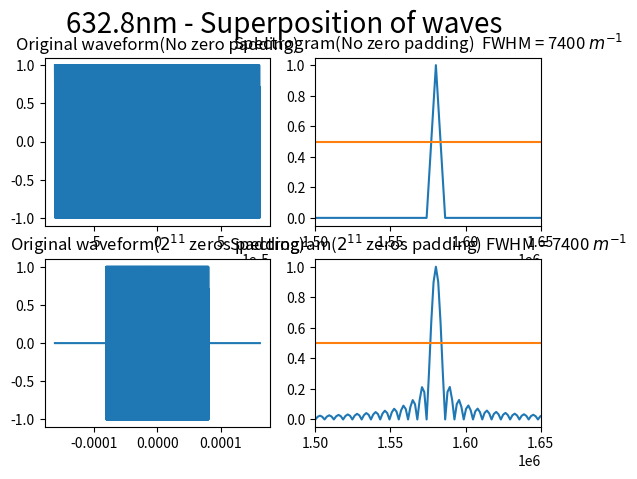
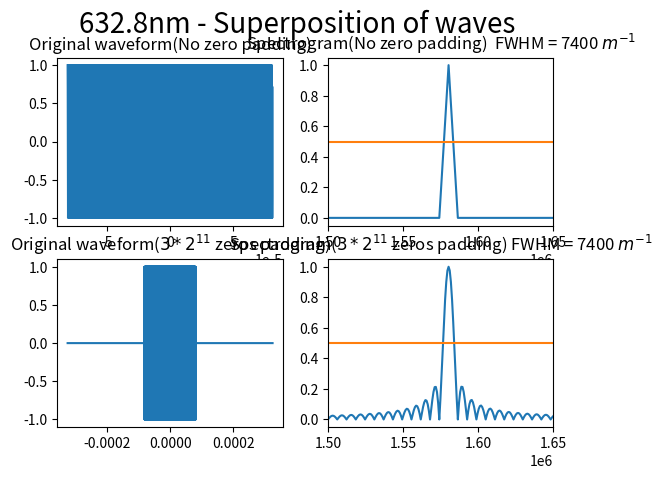
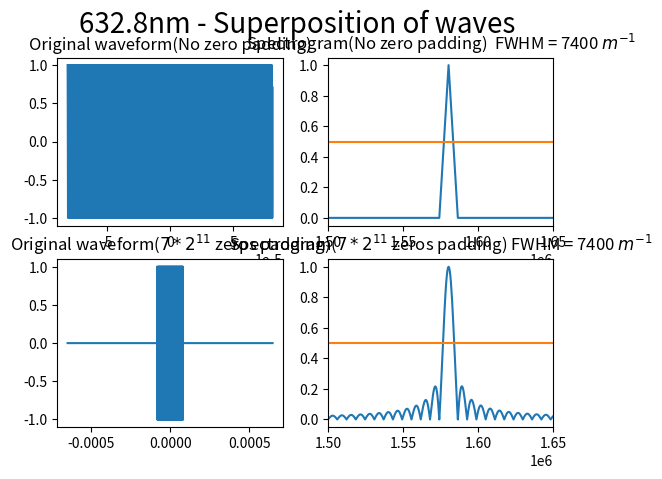
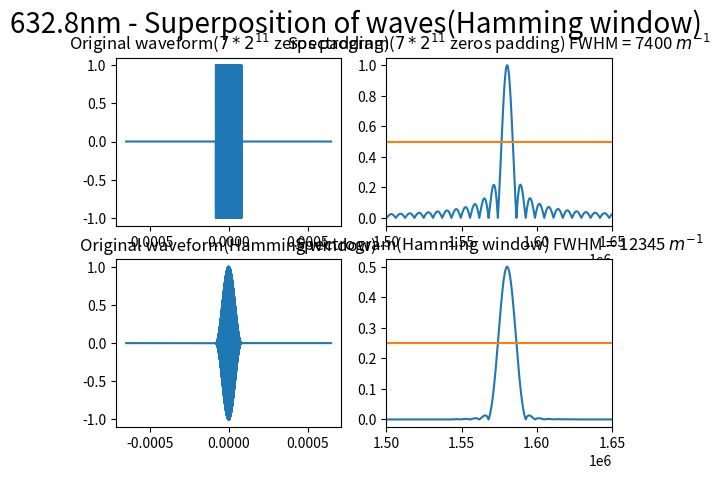
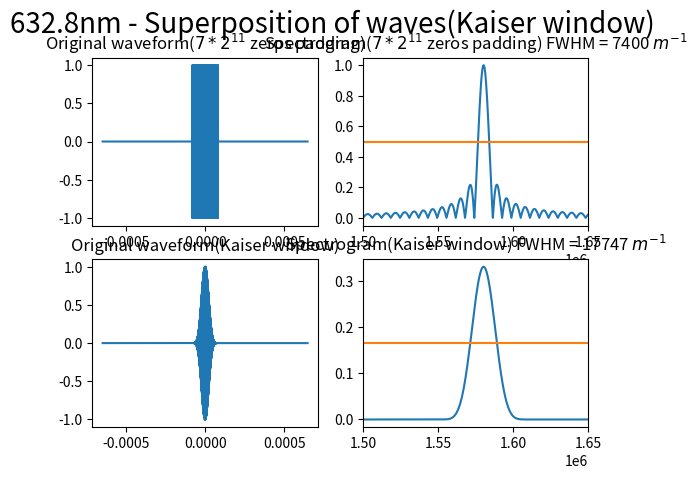
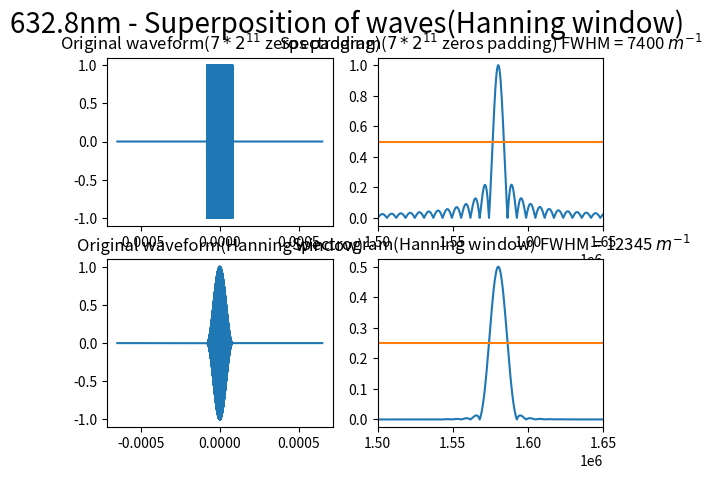
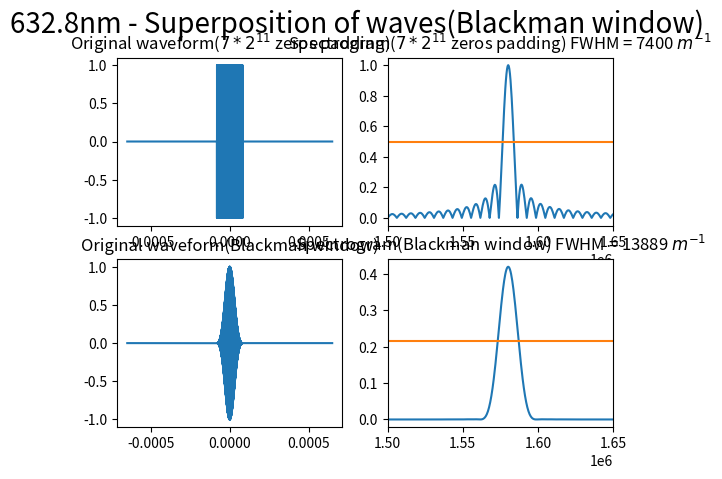
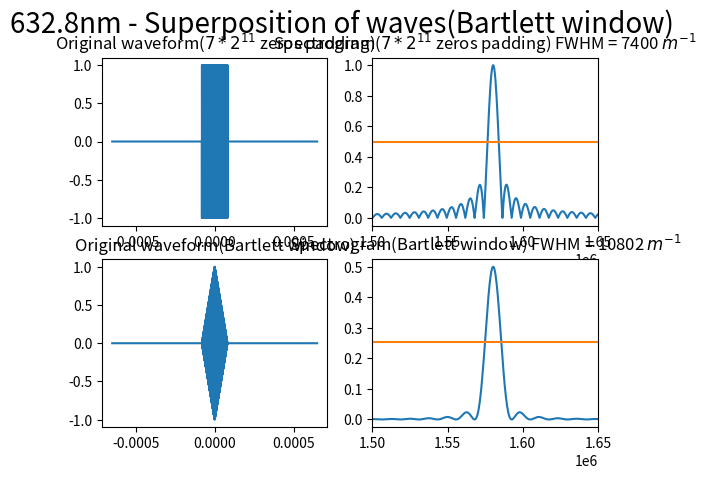
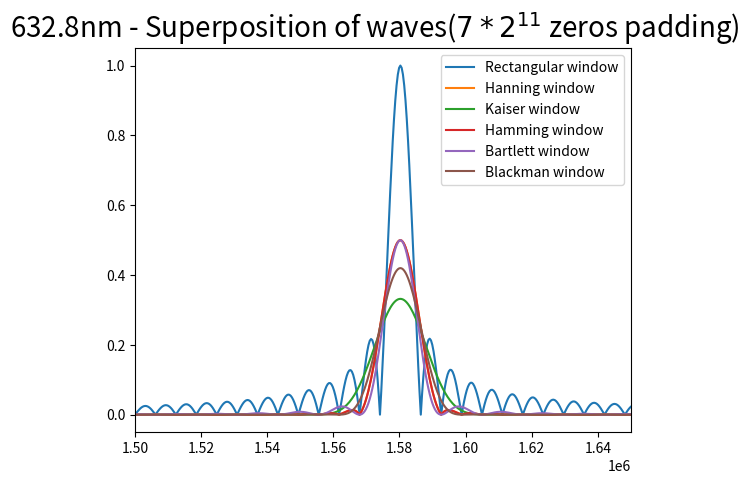
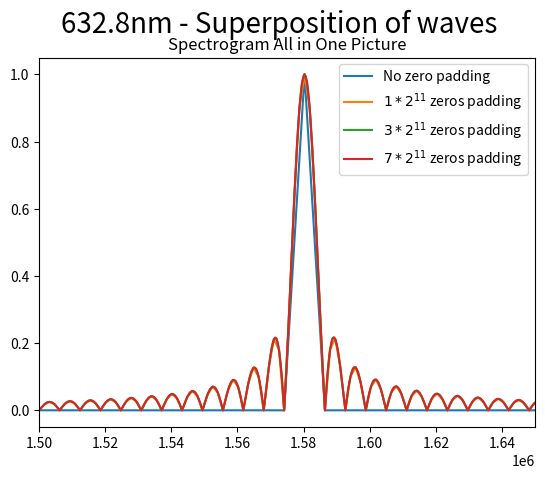

Recreate these plots in Python, in order.
import numpy as np
import matplotlib.pyplot as plt
from scipy.fftpack import fft, ifft
from matplotlib.pylab import mpl
from pylab import *
from scipy import signal


def find_best_I_average_value(array, average):
    best_I_average_value = 0
    min_dif = 1
    for i in array:
        if abs(i-average) < min_dif:
            min_dif = abs(i-average)
            best_I_average_value = i

    return best_I_average_value

def find_index(array1, array2):
    first_index = 0
    last_index = 0
    current_index = 0
    for i, j in zip(array1,array2):
        if i < j:
            first_index = current_index
            break
        current_index = current_index + 1
    array2 = array2[::-1]
    array1 = array1[::-1]
    current_index = 0
    for i, j in zip(array1,array2):
        if i < j:
            last_index = current_index
            break
        current_index = current_index + 1
    print("array1.size - last_index - first_index = %d" %(array1.size - last_index - first_index))
    return first_index, array1.size - last_index

# 设置中心波长为632.8nm
laimda0 = 632.8*10**(-9) 
#用79.1nm的采样间隔
i = 79.1*10**(-9) 
# 设置中心点的采样频率
sigma0 = 1/laimda0  

p1 = (-1)*(2**10)*79.1*10**(-9)
p2 = (2**10)*79.1*10**(-9)
p3 = (2**11)
p4 = 2**10

#################################
# 设置干涉图的采样点
#（无补零的情况）
#################################
x0 = np.arange(p1, p2, i)
# 计算采样点的个数 
print("没有补零前x0的长度为 %d" %len(x0))      
# 做傅里叶的点数，取下一个2的次幂
# n0 = 2**(int(np.log2(len(x0)))+1)
n0 = len(x0)
print("n0 length = %d" %n0)
# 干涉图函数
I0=(np.cos(2*np.pi*sigma0*x0))
print("没有补零前I0的长度为 %d" %len(I0)) 

# 这里对I0做n0个点的FFT，为了求得正确的幅度需要除以len(x0)
# 真实的点个数，不是除以傅立叶变换的点数
Y0 = 2*abs(fft(I0,n0))/len(x0)
# 得到的Y0是周期函数，为了使用 FWHM函数需要提取出前一半图像
Y0 = Y0[:int(n0/2)]

# 设置频谱图的横坐标
fs = 1/i*np.arange(n0/2)/n0

best_Y0_average_range = 0.5*np.ones((Y0.size, 1))

print("------------------------------------")

#################################################################
# Zero padding begins here
# Case 1.
#   1*2^11 zeros
#################################################################
zero_numbers_1= p3/2
x1 = np.arange((-1)*(p4+zero_numbers_1)*i, (p4+zero_numbers_1)*i, i)
print("补零后x1的长度为 %d" %len(x1)) 
# 做傅里叶的点数，取下一个2的次幂
n1 = 2**(int(np.log2(len(x1)))+1)
print("n1 length = %d" %n1)
I1=(np.cos(2*np.pi*sigma0*x0));

I1 = np.pad(I1,(0,int(zero_numbers_1)),'constant',constant_values = (0,0))
I1 = np.pad(I1,(int(zero_numbers_1),0),'constant',constant_values = (0,0))
print("补零后I1的长度为 %d" %len(I1)) 


Y1 = 2*abs(fft(I1,n1))/len(x0)
Y1 = Y1[:int(n1/2)]


# 设置频谱图的横坐标
fs_1 = 1/i*np.arange(n1/2)/n1

best_Y1_average_range = 0.5*np.ones((Y1.size, 1))

figure(1)
subplot(2,2,1)
plt.plot(x0, I0)
plt.title("Original waveform(No zero padding)")

subplot(2,2,2)
plt.plot(fs, Y0)
plt.plot(fs,best_Y0_average_range)
plt.title("Spectrogram(No zero padding)  FWHM = 7400 $m^{-1}$")
plt.xlim(1.50*(10**6), 1.65*(10**6))

subplot(2,2,3)
plt.plot(x1, I1)
plt.title("Original waveform($2^{11}$ zeros padding)")

subplot(2,2,4)
plt.plot(fs_1, Y1)
plt.plot(fs_1,best_Y1_average_range)
plt.title("Spectrogram($2^{11}$ zeros padding) FWHM = 7400 $m^{-1}$")
plt.xlim(1.50*(10**6), 1.65*(10**6))

plt.suptitle("632.8nm - Superposition of waves", fontsize = 20)

print("------------------------------------")

#################################################################
# Zero padding case 2.
#   3*2^11 zeros
#################################################################
zero_numbers_2= 3*p3/2
x2 = np.arange((-1)*(p4+zero_numbers_2)*i, (p4+zero_numbers_2)*i, i)
print("补零后x1的长度为 %d" %len(x1)) 
# 做傅里叶的点数，取下一个2的次幂
n2 = 2**(int(np.log2(len(x2)))+1)
print("n2 length = %d" %n2)
I2=(np.cos(2*np.pi*sigma0*x0));

I2 = np.pad(I2,(0,int(zero_numbers_2)),'constant',constant_values = (0,0))
I2 = np.pad(I2,(int(zero_numbers_2),0),'constant',constant_values = (0,0))
print("补零后I2的长度为 %d" %len(I2)) 


Y2 = 2*abs(fft(I2,n2))/len(x0)
Y2 = Y2[:int(n2/2)]

# 设置频谱图的横坐标
fs_2 = 1/i*np.arange(n2/2)/n2

best_Y2_average_range = 0.5*np.ones((Y2.size, 1))

figure(2)
subplot(2,2,1)
plt.plot(x0, I0)
plt.title("Original waveform(No zero padding)")

subplot(2,2,2)
plt.plot(fs, Y0)
plt.plot(fs,best_Y0_average_range)
plt.title("Spectrogram(No zero padding)  FWHM = 7400 $m^{-1}$")
plt.xlim(1.50*(10**6), 1.65*(10**6))

subplot(2,2,3)
plt.plot(x2, I2)
plt.title("Original waveform($3*2^{11}$ zeros padding)")

subplot(2,2,4)
plt.plot(fs_2, Y2)
plt.plot(fs_2,best_Y2_average_range)
plt.title("Spectrogram($3*2^{11}$ zeros padding) FWHM = 7400 $m^{-1}$")
plt.xlim(1.50*(10**6), 1.65*(10**6))

plt.suptitle("632.8nm - Superposition of waves", fontsize = 20)

print("------------------------------------")

#################################################################
# Zero padding case 3.
#   7*2^11 zeros
#################################################################
zero_numbers_3= 7*p3/2
x3 = np.arange((-1)*(p4+zero_numbers_3)*i, (p4+zero_numbers_3)*i, i)
print("补零后x1的长度为 %d" %len(x3)) 
# 做傅里叶的点数，取下一个2的次幂
n3 = 2**(int(np.log2(len(x3)))+1)
print("n3 length = %d" %n1)
I3=(np.cos(2*np.pi*sigma0*x0));

I3 = np.pad(I3,(0,int(zero_numbers_3)),'constant',constant_values = (0,0))
I3 = np.pad(I3,(int(zero_numbers_3),0),'constant',constant_values = (0,0))
print("补零后I3的长度为 %d" %len(I3)) 


Y3 = 2*abs(fft(I3,n3))/len(x0)
Y3 = Y3[:int(n3/2)]

# 设置频谱图的横坐标
fs_3 = 1/i*np.arange(n3/2)/n3

best_Y3_average_range = 0.5*np.ones((Y3.size, 1))

figure(3)
subplot(2,2,1)
plt.plot(x0, I0)
plt.title("Original waveform(No zero padding)")

subplot(2,2,2)
plt.plot(fs, Y0)
plt.plot(fs,best_Y0_average_range)
plt.title("Spectrogram(No zero padding)  FWHM = 7400 $m^{-1}$")
plt.xlim(1.50*(10**6), 1.65*(10**6))

subplot(2,2,3)
plt.plot(x3, I3)
plt.title("Original waveform($7*2^{11}$ zeros padding)")

subplot(2,2,4)
plt.plot(fs_3, Y3)
plt.plot(fs_3,best_Y3_average_range)
plt.title("Spectrogram($7*2^{11}$ zeros padding) FWHM = 7400 $m^{-1}$")
plt.xlim(1.50*(10**6), 1.65*(10**6))

plt.suptitle("632.8nm - Superposition of waves", fontsize = 20)

figure(10)
pic1, = plt.plot(fs, Y0)
pic2, = plt.plot(fs_1, Y1)
pic3, = plt.plot(fs_2, Y2)
pic4, = plt.plot(fs_3, Y3)
plt.title("Spectrogram All in One Picture")
plt.xlim(1.50*(10**6), 1.65*(10**6))

plt.legend(handles=[pic1,pic2,pic3,pic4],labels=['No zero padding', '$1*2^{11}$ zeros padding', '$3*2^{11}$ zeros padding', '$7*2^{11}$ zeros padding'], loc='upper right')


plt.suptitle("632.8nm - Superposition of waves", fontsize = 20)


#######################################################
# Window function begins here
# Case1.
#   - hamming
#######################################################

zero_numbers_3= 7*p3/2
x3_hamming = np.arange((-1)*(p4+zero_numbers_3)*i, (p4+zero_numbers_3)*i, i)
print("补零后x3的长度为 %d" %len(x3)) 
# 做傅里叶的点数，取下一个2的次幂
n3_hamming = 2**(int(np.log2(len(x3_hamming)))+1)
print("n3 length = %d" %n1)
I3_hamming=(np.cos(2*np.pi*sigma0*x0))
L = len(I3_hamming)

# 定义hamming窗函数
hamming_window = np.hamming(len(I3_hamming)) - 0.08
hamming_window = hamming_window/max(hamming_window)
# 对 x3加窗
I3_hamming = I3_hamming * hamming_window

I3_hamming = np.pad(I3_hamming,(0,int(zero_numbers_3)),'constant',constant_values = (0,0))
I3_hamming = np.pad(I3_hamming,(int(zero_numbers_3),0),'constant',constant_values = (0,0))
print("补零后I3的长度为 %d" %len(I3)) 



Y3_hamming = 2*abs(fft(I3_hamming,n3_hamming))/len(x0)
Y3_hamming = Y3_hamming[:int(n3/2)]

# 设置频谱图的横坐标
fs_3_hamming = 1/i*np.arange(n3_hamming/2)/n3_hamming

Y3_hamming_average = (Y3_hamming.min()+Y3_hamming.max())/2
print("Y3_hamming min = %24e" %Y3_hamming.min())
print("Y3_hamming max = %24e" %Y3_hamming.max())
print("Y3_hamming_average = %24e" %Y3_hamming_average)

best_Y3_hamming_average_value = find_best_I_average_value(Y3_hamming, Y3_hamming_average)
print("best_Y3_hamming_average_value = %24e" %best_Y3_hamming_average_value)

best_Y3_hamming_average_range = best_Y3_hamming_average_value*np.ones((Y3_hamming.size, 1))
# best_Y3_hamming_average_range = 0.5*np.ones((Y3_hamming.size, 1))

first_index, last_index = find_index(best_Y3_hamming_average_range, Y3_hamming)
hamming_FWHM = fs_3_hamming[last_index] - fs_3_hamming[first_index]
print("Hamming FWHM = %d" %int(hamming_FWHM))

figure(4)
subplot(2,2,1)
plt.plot(x3, I3)
plt.title("Original waveform($7*2^{11}$ zeros padding)")

subplot(2,2,2)
plt.plot(fs_3, Y3)
plt.plot(fs_3,best_Y3_average_range)
plt.title("Spectrogram($7*2^{11}$ zeros padding) FWHM = 7400 $m^{-1}$")
plt.xlim(1.50*(10**6), 1.65*(10**6))

plt.suptitle("632.8nm - Superposition of waves(Hamming window)", fontsize = 20)


subplot(2,2,3)
plt.plot(x3_hamming, I3_hamming)
plt.title("Original waveform(Hamming window)")

subplot(2,2,4)
plt.plot(fs_3_hamming, Y3_hamming)
plt.plot(fs_3_hamming,best_Y3_hamming_average_range)
plt.title("Spectrogram(Hamming window) FWHM = %d $m^{-1}$" %int(hamming_FWHM))
plt.xlim(1.50*(10**6), 1.65*(10**6))


#######################################################
# Window function begins here
# Case2.
#   - kaiser
#######################################################

zero_numbers_3= 7*p3/2
x3_kaiser = np.arange((-1)*(p4+zero_numbers_3)*i, (p4+zero_numbers_3)*i, i)
print("补零后x3的长度为 %d" %len(x3)) 
# 做傅里叶的点数，取下一个2的次幂
n3_kaiser = 2**(int(np.log2(len(x3_kaiser)))+1)
print("n3 length = %d" %n3_kaiser)
I3_kaiser=(np.cos(2*np.pi*sigma0*x0));
L = len(I3_kaiser)

# 定义kaiser窗函数
kaiser_window = np.kaiser(len(I3_kaiser), 14)

# 对 x3加窗
I3_kaiser = I3_kaiser * kaiser_window

I3_kaiser = np.pad(I3_kaiser,(0,int(zero_numbers_3)),'constant',constant_values = (0,0))
I3_kaiser = np.pad(I3_kaiser,(int(zero_numbers_3),0),'constant',constant_values = (0,0))
print("补零后I3的长度为 %d" %len(I3)) 



Y3_kaiser = 2*abs(fft(I3_kaiser,n3_kaiser))/len(x0)
Y3_kaiser = Y3_kaiser[:int(n3/2)]

# 设置频谱图的横坐标
fs_3_kaiser = 1/i*np.arange(n3_kaiser/2)/n3_kaiser

Y3_kaiser_average = (Y3_kaiser.min()+Y3_kaiser.max())/2
print("Y3_kaiser min = %24e" %Y3_kaiser.min())
print("Y3_kaiser max = %24e" %Y3_kaiser.max())
print("Y3_kaiser_average = %24e" %Y3_kaiser_average)

best_Y3_kaiser_average_value = find_best_I_average_value(Y3_kaiser, Y3_kaiser_average)
print("best_Y3_kaiser_average_value = %24e" %best_Y3_kaiser_average_value)

best_Y3_kaiser_average_range = best_Y3_kaiser_average_value*np.ones((Y3_kaiser.size, 1))
# best_Y3_hamming_average_range = 0.5*np.ones((Y3_hamming.size, 1))

first_index, last_index = find_index(best_Y3_kaiser_average_range, Y3_kaiser)
kaiser_FWHM = fs_3_kaiser[last_index] - fs_3_kaiser[first_index]
print("kaiser FWHM = %d" %int(kaiser_FWHM))

figure(5)
subplot(2,2,1)
plt.plot(x3, I3)
plt.title("Original waveform($7*2^{11}$ zeros padding)")

subplot(2,2,2)
plt.plot(fs_3, Y3)
plt.plot(fs_3,best_Y3_average_range)
plt.title("Spectrogram($7*2^{11}$ zeros padding) FWHM = 7400 $m^{-1}$")
plt.xlim(1.50*(10**6), 1.65*(10**6))

plt.suptitle("632.8nm - Superposition of waves(Kaiser window)", fontsize = 20)


subplot(2,2,3)
plt.plot(x3_kaiser, I3_kaiser)
plt.title("Original waveform(Kaiser window)")

subplot(2,2,4)
plt.plot(fs_3_kaiser, Y3_kaiser)
plt.plot(fs_3_kaiser,best_Y3_kaiser_average_range)
plt.title("Spectrogram(Kaiser window) FWHM = %d $m^{-1}$" %int(kaiser_FWHM))
plt.xlim(1.50*(10**6), 1.65*(10**6))


#######################################################
# Window function begins here
# Case3.
#   - hanning
#######################################################

zero_numbers_3= 7*p3/2
x3_hanning = np.arange((-1)*(p4+zero_numbers_3)*i, (p4+zero_numbers_3)*i, i)
print("补零后x3的长度为 %d" %len(x3_hanning)) 
# 做傅里叶的点数，取下一个2的次幂
n3_hanning = 2**(int(np.log2(len(x3_hanning)))+1)
print("n3 length = %d" %n3_hanning)
I3_hanning=(np.cos(2*np.pi*sigma0*x0));
L = len(I3_hanning)

# 定义kaiser窗函数
hanning_window = np.hanning(len(I3_hanning))

# 对 x3加窗
I3_hanning = I3_hanning * hanning_window

I3_hanning = np.pad(I3_hanning,(0,int(zero_numbers_3)),'constant',constant_values = (0,0))
I3_hanning = np.pad(I3_hanning,(int(zero_numbers_3),0),'constant',constant_values = (0,0))
print("补零后I3的长度为 %d" %len(I3_hanning)) 



Y3_hanning = 2*abs(fft(I3_hanning,n3_hanning))/len(x0)
Y3_hanning = Y3_hanning[:int(n3/2)]

# 设置频谱图的横坐标
fs_3_hanning = 1/i*np.arange(n3_hanning/2)/n3_hanning

Y3_hanning_average = (Y3_hanning.min()+Y3_hanning.max())/2
print("Y3_hanning min = %24e" %Y3_hanning.min())
print("Y3_hanning max = %24e" %Y3_hanning.max())
print("Y3_hanning_average = %24e" %Y3_hanning_average)

best_Y3_hanning_average_value = find_best_I_average_value(Y3_hanning, Y3_hanning_average)
print("best_Y3_hanning_average_value = %24e" %best_Y3_hanning_average_value)

best_Y3_hanning_average_range = best_Y3_hanning_average_value*np.ones((Y3_hanning.size, 1))
# best_Y3_hamming_average_range = 0.5*np.ones((Y3_hamming.size, 1))

first_index, last_index = find_index(best_Y3_hanning_average_range, Y3_hanning)
hanning_FWHM = fs_3_hanning[last_index] - fs_3_hanning[first_index]
print("hanning FWHM = %d" %int(hanning_FWHM))

figure(6)
subplot(2,2,1)
plt.plot(x3, I3)
plt.title("Original waveform($7*2^{11}$ zeros padding)")

subplot(2,2,2)
plt.plot(fs_3, Y3)
plt.plot(fs_3,best_Y3_average_range)
plt.title("Spectrogram($7*2^{11}$ zeros padding) FWHM = 7400 $m^{-1}$")
plt.xlim(1.50*(10**6), 1.65*(10**6))

plt.suptitle("632.8nm - Superposition of waves(Hanning window)", fontsize = 20)


subplot(2,2,3)
plt.plot(x3_hanning, I3_hanning)
plt.title("Original waveform(Hanning window)")

subplot(2,2,4)
plt.plot(fs_3_hanning, Y3_hanning)
plt.plot(fs_3_hanning,best_Y3_hanning_average_range)
plt.title("Spectrogram(Hanning window) FWHM = %d $m^{-1}$" %int(hanning_FWHM))
plt.xlim(1.50*(10**6), 1.65*(10**6))


#######################################################
# Window function begins here
# Case4.
#   - blackman
#######################################################
zero_numbers_3= 7*p3/2
x3_blackman = np.arange((-1)*(p4+zero_numbers_3)*i, (p4+zero_numbers_3)*i, i)
print("补零后x3的长度为 %d" %len(x3)) 
# 做傅里叶的点数，取下一个2的次幂
n3_blackman = 2**(int(np.log2(len(x3_blackman)))+1)
I3_blackman=(np.cos(2*np.pi*sigma0*x0));
L = len(I3_blackman)

# 定义blackman窗函数
blackman_window = np.blackman(len(I3_blackman))
# 对 x3加窗
I3_blackman = I3_blackman * blackman_window

I3_blackman = np.pad(I3_blackman,(0,int(zero_numbers_3)),'constant',constant_values = (0,0))
I3_blackman = np.pad(I3_blackman,(int(zero_numbers_3),0),'constant',constant_values = (0,0))
print("补零后I3的长度为 %d" %len(I3)) 



Y3_blackman = 2*abs(fft(I3_blackman,n3_blackman))/len(x0)
Y3_blackman = Y3_blackman[:int(n3/2)]

# 设置频谱图的横坐标
fs_3_blackman = 1/i*np.arange(n3_blackman/2)/n3_blackman

Y3_blackman_average = (Y3_blackman.min()+Y3_blackman.max())/2
print("Y3_blackman min = %24e" %Y3_blackman.min())
print("Y3_blackman max = %24e" %Y3_blackman.max())
print("Y3_blackman_average = %24e" %Y3_blackman_average)

best_Y3_blackman_average_value = find_best_I_average_value(Y3_blackman, Y3_blackman_average)
print("best_Y3_blackman_average_value = %24e" %best_Y3_blackman_average_value)

best_Y3_blackman_average_range = best_Y3_blackman_average_value*np.ones((Y3_blackman.size, 1))
# best_Y3_blackman_average_range = 0.5*np.ones((Y3_blackman.size, 1))

first_index, last_index = find_index(best_Y3_blackman_average_range, Y3_blackman)
blackman_FWHM = fs_3_blackman[last_index] - fs_3_blackman[first_index]
print("blackman FWHM = %d" %int(blackman_FWHM))

figure(7)
subplot(2,2,1)
plt.plot(x3, I3)
plt.title("Original waveform($7*2^{11}$ zeros padding)")

subplot(2,2,2)
plt.plot(fs_3, Y3)
plt.plot(fs_3,best_Y3_average_range)
plt.title("Spectrogram($7*2^{11}$ zeros padding) FWHM = 7400 $m^{-1}$")
plt.xlim(1.50*(10**6), 1.65*(10**6))

plt.suptitle("632.8nm - Superposition of waves(Blackman window)", fontsize = 20)


subplot(2,2,3)
plt.plot(x3_blackman, I3_blackman)
plt.title("Original waveform(Blackman window)")

subplot(2,2,4)
plt.plot(fs_3_blackman, Y3_blackman)
plt.plot(fs_3_blackman,best_Y3_blackman_average_range)
plt.title("Spectrogram(Blackman window) FWHM = %d $m^{-1}$" %int(blackman_FWHM))
plt.xlim(1.50*(10**6), 1.65*(10**6))




#######################################################
# Window function begins here
# Case5.
#   - bartlett
#######################################################

zero_numbers_3= 7*p3/2
x3_bartlett = np.arange((-1)*(p4+zero_numbers_3)*i, (p4+zero_numbers_3)*i, i)
print("补零后x3的长度为 %d" %len(x3_bartlett)) 
# 做傅里叶的点数，取下一个2的次幂
n3_bartlett = 2**(int(np.log2(len(x3_bartlett)))+1)
print("n3 length = %d" %n3_bartlett)
I3_bartlett=(np.cos(2*np.pi*sigma0*x0));
L = len(I3_bartlett)

# 定义kaiser窗函数
bartlett_window = np.bartlett(len(I3_bartlett))

# 对 x3加窗
I3_bartlett = I3_bartlett * bartlett_window

I3_bartlett = np.pad(I3_bartlett,(0,int(zero_numbers_3)),'constant',constant_values = (0,0))
I3_bartlett = np.pad(I3_bartlett,(int(zero_numbers_3),0),'constant',constant_values = (0,0))
print("补零后I3的长度为 %d" %len(I3_bartlett)) 



Y3_bartlett = 2*abs(fft(I3_bartlett,n3_bartlett))/len(x0)
Y3_bartlett = Y3_bartlett[:int(n3/2)]

# 设置频谱图的横坐标
fs_3_bartlett = 1/i*np.arange(n3_bartlett/2)/n3_bartlett

Y3_bartlett_average = (Y3_bartlett.min()+Y3_bartlett.max())/2
print("Y3_bartlett min = %24e" %Y3_bartlett.min())
print("Y3_bartlett max = %24e" %Y3_bartlett.max())
print("Y3_bartlett_average = %24e" %Y3_bartlett_average)

best_Y3_bartlett_average_value = find_best_I_average_value(Y3_bartlett, Y3_bartlett_average)
print("best_Y3_bartlett_average_value = %24e" %best_Y3_bartlett_average_value)

best_Y3_bartlett_average_range = best_Y3_bartlett_average_value*np.ones((Y3_bartlett.size, 1))
# best_Y3_blackman_average_range = 0.5*np.ones((Y3_blackman.size, 1))

first_index, last_index = find_index(best_Y3_bartlett_average_range, Y3_bartlett)
bartlett_FWHM = fs_3_bartlett[last_index] - fs_3_bartlett[first_index]
print("bartlett FWHM = %d" %int(bartlett_FWHM))

figure(8)
subplot(2,2,1)
plt.plot(x3, I3)
plt.title("Original waveform($7*2^{11}$ zeros padding)")

subplot(2,2,2)
plt.plot(fs_3, Y3)
plt.plot(fs_3,best_Y3_average_range)
plt.title("Spectrogram($7*2^{11}$ zeros padding) FWHM = 7400 $m^{-1}$")
plt.xlim(1.50*(10**6), 1.65*(10**6))

plt.suptitle("632.8nm - Superposition of waves(Bartlett window)", fontsize = 20)


subplot(2,2,3)
plt.plot(x3_bartlett, I3_bartlett)
plt.title("Original waveform(Bartlett window)")

subplot(2,2,4)
plt.plot(fs_3_bartlett, Y3_bartlett)
plt.plot(fs_3_bartlett,best_Y3_bartlett_average_range)
plt.title("Spectrogram(Bartlett window) FWHM = %d $m^{-1}$" %int(bartlett_FWHM))
plt.xlim(1.50*(10**6), 1.65*(10**6))


########################################################
# 将所有加窗后波形汇总在一个图里面
########################################################
figure(9)
l1, = plt.plot(fs_3, Y3)
l2, = plt.plot(fs_3_hanning, Y3_hanning)
l3, = plt.plot(fs_3_kaiser, Y3_kaiser)
l4, = plt.plot(fs_3_hamming, Y3_hamming)
l5, = plt.plot(fs_3_bartlett, Y3_bartlett)
l6, = plt.plot(fs_3_blackman, Y3_blackman)
plt.xlim(1.50*(10**6), 1.65*(10**6))


plt.legend(handles=[l1,l2,l3,l4,l5,l6],labels=['Rectangular window','Hanning window', 'Kaiser window','Hamming window','Bartlett window','Blackman window'], loc='upper right')

plt.suptitle("632.8nm - Superposition of waves($7*2^{11}$ zeros padding)", fontsize = 20)

plt.subplots_adjust(left=0.125,
                    bottom=0.1, 
                    right=0.9, 
                    top=0.9, 
                    wspace=0.2, 
                    hspace=0.35)
plt.show()